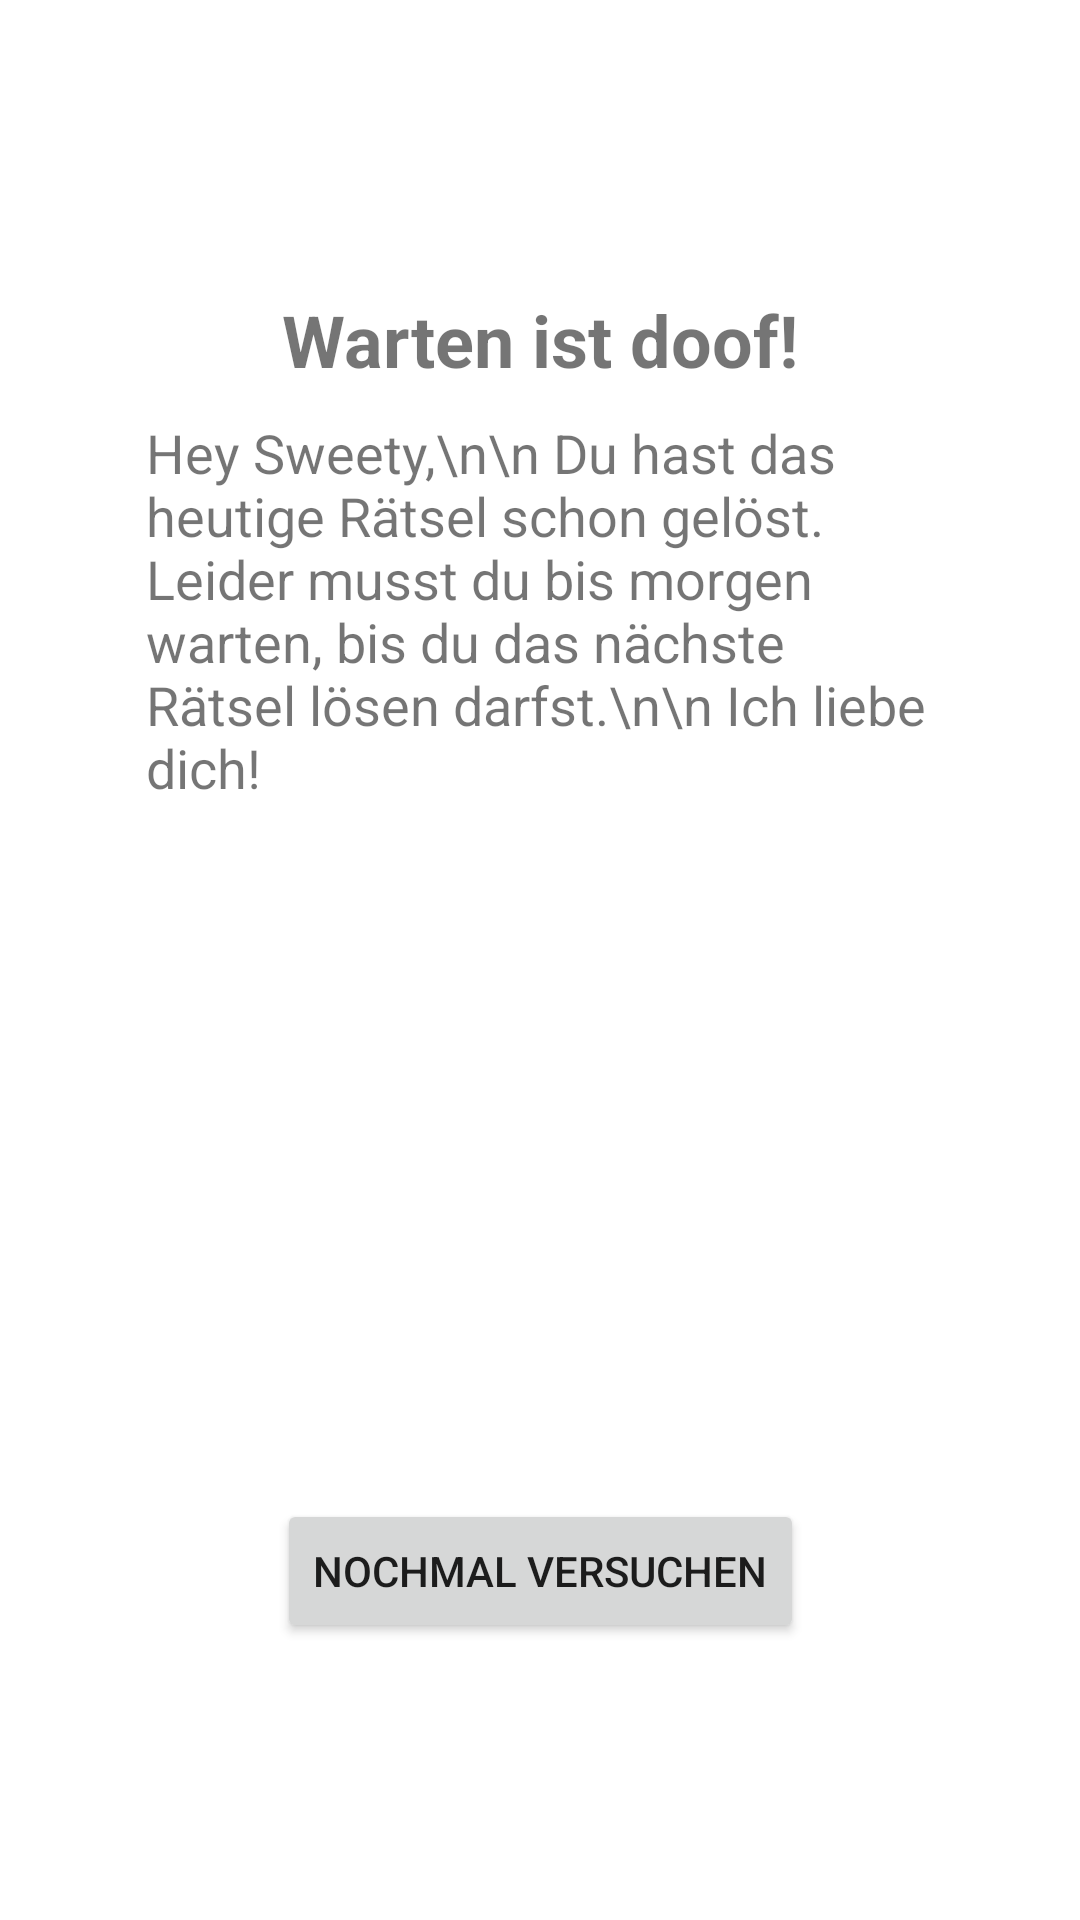

Produce the Android XML layout that renders to this screen, including the resource entries it uses.
<!-- AndroidManifest.xml: application theme Theme.Weihnachtskalender -->
<!-- res/layout/activity_wait.xml -->
<?xml version="1.0" encoding="utf-8"?>
<androidx.constraintlayout.widget.ConstraintLayout xmlns:android="http://schemas.android.com/apk/res/android"
    xmlns:app="http://schemas.android.com/apk/res-auto"
    xmlns:tools="http://schemas.android.com/tools"
    android:layout_width="match_parent"
    android:layout_height="match_parent"
    tools:context=".Wait">

    <TextView
        android:id="@+id/waitTextView"
        android:layout_width="263dp"
        android:layout_height="257dp"
        android:layout_marginStart="63dp"
        android:layout_marginTop="184dp"
        android:layout_marginEnd="63dp"
        android:layout_marginBottom="290dp"
        android:text="Hey Sweety,\n\n Du hast das heutige Rätsel schon gelöst. Leider musst du bis morgen warten, bis du das nächste Rätsel lösen darfst.\n\n Ich liebe dich!"
        android:textSize="18sp"
        app:layout_constraintBottom_toBottomOf="parent"
        app:layout_constraintEnd_toEndOf="parent"
        app:layout_constraintStart_toStartOf="parent"
        app:layout_constraintTop_toTopOf="parent" />

    <TextView
        android:id="@+id/waitHeadline"
        android:layout_width="wrap_content"
        android:layout_height="wrap_content"
        android:layout_marginStart="63dp"
        android:layout_marginTop="97dp"
        android:layout_marginEnd="63dp"
        android:text="Warten ist doof!"
        android:textSize="24sp"
        android:textStyle="bold"
        app:layout_constraintEnd_toEndOf="parent"
        app:layout_constraintStart_toStartOf="parent"
        app:layout_constraintTop_toTopOf="parent" />

    <Button
        android:id="@+id/waitButtonAgain"
        android:layout_width="wrap_content"
        android:layout_height="wrap_content"
        android:layout_marginStart="63dp"
        android:layout_marginTop="104dp"
        android:layout_marginEnd="63dp"
        android:text="Nochmal versuchen"
        app:layout_constraintEnd_toEndOf="parent"
        app:layout_constraintStart_toStartOf="parent"
        app:layout_constraintTop_toBottomOf="@+id/waitTextView" />
</androidx.constraintlayout.widget.ConstraintLayout>
<!-- resources referenced by this layout -->
<resources>
  <style name="Theme.Weihnachtskalender" parent="Theme.MaterialComponents.DayNight.DarkActionBar">
          
          <item name="colorPrimary">@color/red_full</item>
          <item name="colorPrimaryVariant">@color/red_dark</item>
          <item name="colorOnPrimary">@color/white</item>
          
          <item name="colorSecondary">@color/teal_200</item>
          <item name="colorSecondaryVariant">@color/teal_700</item>
          <item name="colorOnSecondary">@color/black</item>
          
          <item name="android:statusBarColor" tools:targetApi="l">?attr/colorPrimaryVariant</item>
          
      </style>
  <color name="red_full">#FF0000</color>
  <color name="red_dark">#AA0000</color>
  <color name="white">#FFFFFFFF</color>
  <color name="teal_200">#FF03DAC5</color>
  <color name="teal_700">#FF018786</color>
  <color name="black">#FF000000</color>
</resources>
